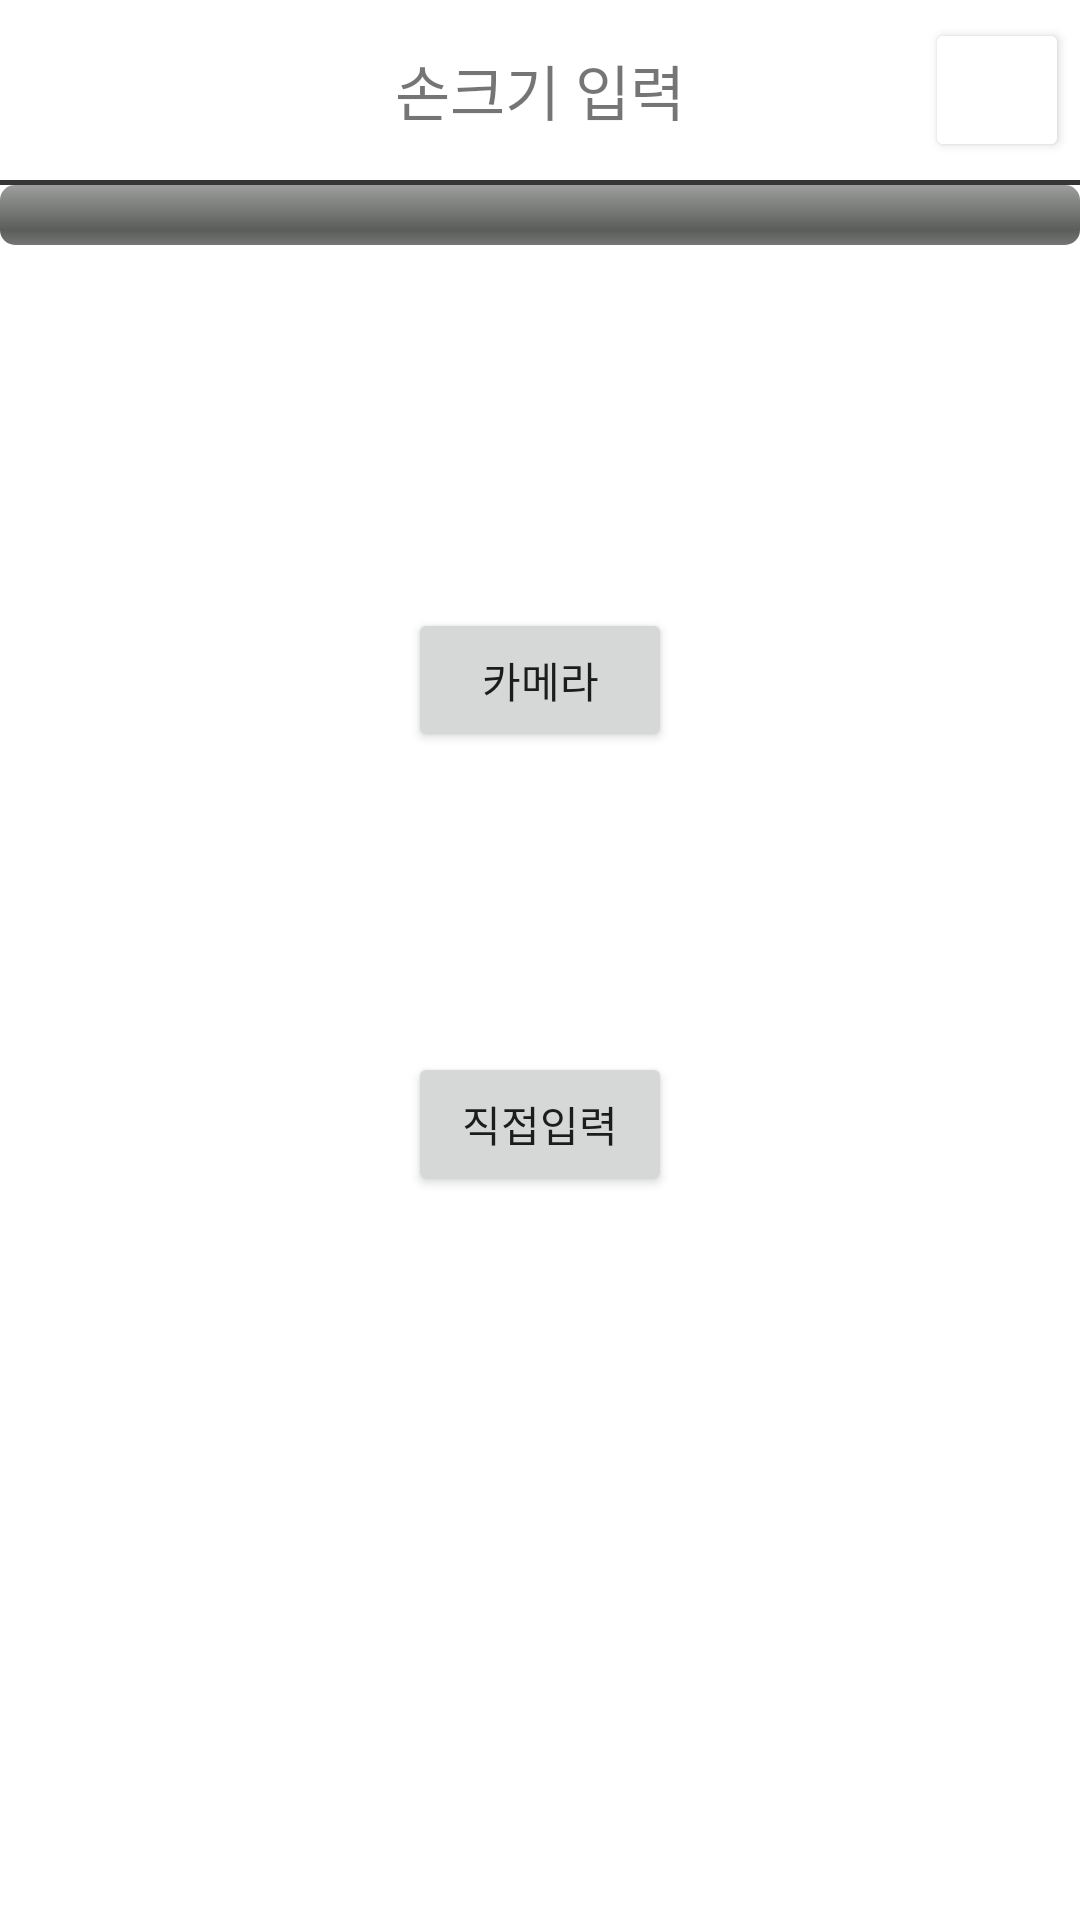

Here is an Android app screen rendered from its layout file. Give the layout XML and the strings, colors and styles it references.
<!-- AndroidManifest.xml: application theme Theme.MICE -->
<!-- res/layout/survey_input.xml -->
<?xml version="1.0" encoding="utf-8"?>
<androidx.constraintlayout.widget.ConstraintLayout
    xmlns:android="http://schemas.android.com/apk/res/android"
    xmlns:app="http://schemas.android.com/apk/res-auto"
    xmlns:tools="http://schemas.android.com/tools"
    android:layout_width="match_parent"
    android:layout_height="match_parent">

    <View
        android:id="@+id/view2"
        android:layout_width="414dp"
        android:layout_height="5px"
        android:layout_marginTop="60dp"
        android:background="#373535"
        app:layout_constraintTop_toTopOf="parent"
        app:layout_constraintEnd_toEndOf="parent"
        app:layout_constraintHorizontal_bias="1.0"
        app:layout_constraintStart_toStartOf="parent" />

    <Button
        android:id="@+id/cancle"
        android:layout_width="48dp"
        android:layout_height="48dp"
        android:layout_marginStart="92dp"
        android:layout_marginEnd="16dp"
        android:backgroundTint="@color/white"
        android:drawableLeft="@drawable/icon_cancle"
        android:paddingLeft="10dp"
        android:paddingRight="10dp"
        app:layout_constraintBottom_toTopOf="@+id/view2"
        app:layout_constraintEnd_toEndOf="parent"
        app:layout_constraintStart_toEndOf="@+id/textView8"
        app:layout_constraintTop_toTopOf="parent" />

    <TextView
        android:id="@+id/textView8"
        android:layout_width="wrap_content"
        android:layout_height="wrap_content"
        android:text="손크기 입력"
        android:textSize="20dp"
        app:layout_constraintBottom_toTopOf="@+id/view2"
        app:layout_constraintEnd_toEndOf="parent"
        app:layout_constraintStart_toStartOf="parent"
        app:layout_constraintTop_toTopOf="parent" />

    <ProgressBar
        android:id="@+id/progress"
        style="@android:style/Widget.ProgressBar.Horizontal"
        android:layout_width="match_parent"
        android:layout_height="wrap_content"
        android:progress="0"
        app:layout_constraintEnd_toEndOf="parent"
        app:layout_constraintStart_toStartOf="parent"
        app:layout_constraintTop_toBottomOf="@+id/view2"/>

    <Button
        android:id="@+id/camera"
        android:layout_width="wrap_content"
        android:layout_height="wrap_content"
        android:layout_marginTop="121dp"
        android:layout_marginBottom="69dp"
        android:text="카메라"
        app:layout_constraintEnd_toEndOf="parent"
        app:layout_constraintStart_toStartOf="parent"
        app:layout_constraintTop_toBottomOf="@+id/progress" />

    <Button
        android:id="@+id/button4"
        android:layout_width="wrap_content"
        android:layout_height="wrap_content"
        android:layout_marginTop="100dp"
        android:text="직접입력"
        app:layout_constraintTop_toBottomOf="@+id/camera"
        app:layout_constraintEnd_toEndOf="parent"
        app:layout_constraintStart_toStartOf="parent" />
</androidx.constraintlayout.widget.ConstraintLayout>
<!-- resources referenced by this layout -->
<resources>
  <!-- drawable icon_cancle (drawable) -->
  <?xml version="1.0" encoding="utf-8"?>
  <layer-list xmlns:android="http://schemas.android.com/apk/res/android">
      <item
          android:drawable="@drawable/ic_cancle"
          android:width="30dp"
          android:height="30dp"/>
  </layer-list>
  <style name="Theme.MICE" parent="Theme.MaterialComponents.DayNight.DarkActionBar">
          
          <item name="colorPrimary">@color/purple_500</item>
          <item name="colorPrimaryVariant">@color/purple_700</item>
          <item name="colorOnPrimary">@color/white</item>
          
          <item name="colorSecondary">@color/teal_200</item>
          <item name="colorSecondaryVariant">@color/teal_700</item>
          <item name="colorOnSecondary">@color/black</item>
          
          <item name="android:statusBarColor" tools:targetApi="l">?attr/colorPrimaryVariant</item>
          
      </style>
  <!-- not gathered from this repository: default colours our renderer supplied (Android Studio template values) -->
  <color name="purple_500">#FF6200EE</color>
  <color name="purple_700">#FF3700B3</color>
  <color name="teal_200">#FF03DAC5</color>
  <color name="teal_700">#FF018786</color>
  <color name="black">#FF000000</color>
  <color name="white">#FFFFFFFF</color>
</resources>
